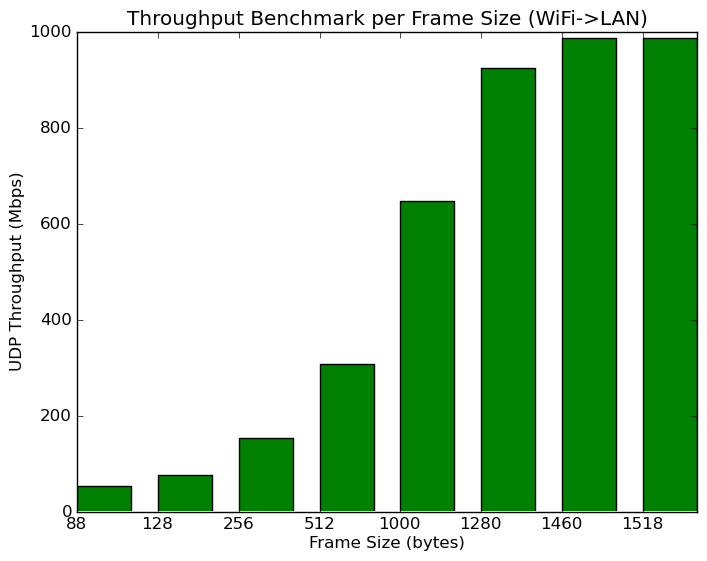

The data file committed next to this chart (first rows):
# clients per ssid, # ssids, client security, frame size (bytes), direction, pps, Mbps
1, 1, WPA2-PSK, 88, WiFi->LAN, 75190, 52.9
1, 1, WPA2-PSK, 128, WiFi->LAN, 75171, 77.0
1, 1, WPA2-PSK, 256, WiFi->LAN, 74804, 153
1, 1, WPA2-PSK, 512, WiFi->LAN, 75059, 307
1, 1, WPA2-PSK, 1000, WiFi->LAN, 80777, 646
1, 1, WPA2-PSK, 1280, WiFi->LAN, 90135, 923
1, 1, WPA2-PSK, 1460, WiFi->LAN, 84466, 987
1, 1, WPA2-PSK, 1518, WiFi->LAN, 81256, 987
